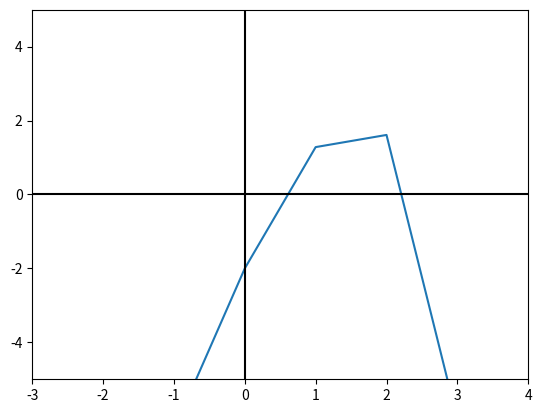

The script that saved this image:
from matplotlib import pyplot
import math

## parte (a)
def funcion(x):
    return (5*x)-(math.exp(x))-1

## parte (b)
def grafico():
    t = range(-2,4)

    pyplot.plot(t, [funcion(i) for i in t])

    pyplot.axhline(0, color="black")
    pyplot.axvline(0, color="black")

    pyplot.xlim(-3, 4)
    pyplot.ylim(-5, 5)

    pyplot.savefig("output.png")
    pyplot.show()

## parte(c)
def ecuacion_equivalente(x):
    return ((math.exp(x))+1)/5

def converge(x):
    i = ecuacion_equivalente(x)
    i1 = ecuacion_equivalente(i)
    i2 = ecuacion_equivalente(i1)
    i3 = ecuacion_equivalente(i2)
    if ((i1-i) > 0):
        if((i1-i) < (i2-i1) and (i2-i1) < (i3-i2)):
            converge = False
        elif ((i1-i) > (i2-i1) and (i2-i1) > (i3-i2)):
            converge = True
    elif((i1-i) < 0):
        if(((i1-i)*(-1)) < ((i2-i1)*(-1)) and ((i2-i1)*(-1)) < ((i3-i2)*(-1))):
            converge = False
        elif (((i1-i)*(-1)) > ((i2-i1)*(-1)) and ((i2-i1)*(-1)) > ((i3-i2)*(-1))):
            converge = True

    return converge

## parte (d)
def iteraciones(a):
    x = a
    error = []
    for i in range(0,5):
        x1 = x
        x = ecuacion_equivalente(x1)
        err = abs(x-x1)
        error.append(err)

    print("Iteracion 5",x)
        
    res = 0
    for x in range(0,len(error)-1):
        res += error[x+1]/error[x]
    res = res / (len(error)-1)
    print("Error de truncamiento " + str(res)) 
            
if __name__== '__main__':
    grafico()
    x1 = 0.4
    x2 = 2.6
## parte (c) Intervalo de convergencia (-inf,ln(4))
    if(converge(x1)):
        iteraciones(x1)
    if(converge(x2)):
        iteraciones(x2)
  
